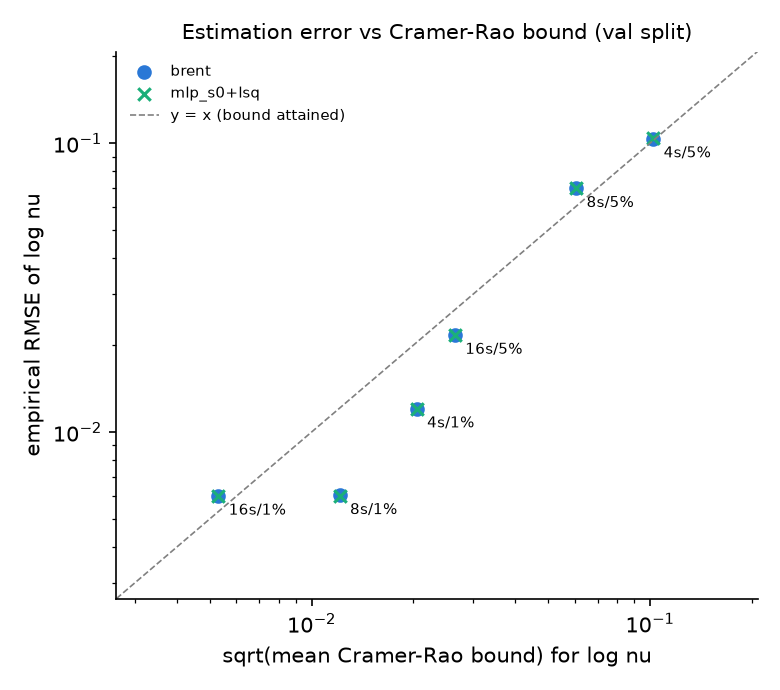

The file beside this chart, header and first rows:
variant, parent, n_sensors, noise, method, nu_true, theta_err, crb_var, crb_sd, z
3, 0, 4, 0.01, brent, 0.03055, -0.006684, 7.54906762469912e-05, 0.008689, -0.7693
3, 0, 4, 0.01, mlp_s0+lsq, 0.03055, -0.006496, 7.54906762469912e-05, 0.008689, -0.7477
4, 0, 8, 0.01, brent, 0.03055, -0.003484, 4.233714728186313e-05, 0.006507, -0.5355
4, 0, 8, 0.01, mlp_s0+lsq, 0.03055, -0.003443, 4.233714728186313e-05, 0.006507, -0.5291
5, 0, 16, 0.01, brent, 0.03055, -0.00409, 2.812506897155538e-05, 0.005303, -0.7713
5, 0, 16, 0.01, mlp_s0+lsq, 0.03055, -0.004007, 2.812506897155538e-05, 0.005303, -0.7555
6, 0, 4, 0.05, brent, 0.03055, 0.02573, 0.001887, 0.04344, 0.5923
6, 0, 4, 0.05, mlp_s0+lsq, 0.03055, 0.02588, 0.001887, 0.04344, 0.5958
7, 0, 8, 0.05, brent, 0.03055, 0.01033, 0.001058, 0.03253, 0.3175
7, 0, 8, 0.05, mlp_s0+lsq, 0.03055, 0.01035, 0.001058, 0.03253, 0.3182
8, 0, 16, 0.05, brent, 0.03055, -0.001111, 0.0007031, 0.02652, -0.04189
8, 0, 16, 0.05, mlp_s0+lsq, 0.03055, -0.001006, 0.0007031, 0.02652, -0.03794
12, 1, 4, 0.01, brent, 0.03954, -0.008343, 0.0004399, 0.02097, -0.3978
12, 1, 4, 0.01, mlp_s0+lsq, 0.03954, -0.008361, 0.0004399, 0.02097, -0.3987
13, 1, 8, 0.01, brent, 0.03954, 0.001308, 5.579631767989275e-05, 0.00747, 0.1752
13, 1, 8, 0.01, mlp_s0+lsq, 0.03954, 0.001155, 5.579631767989275e-05, 0.00747, 0.1547
14, 1, 16, 0.01, brent, 0.03954, 0.00121, 1.6108467449329938e-05, 0.004014, 0.3016
14, 1, 16, 0.01, mlp_s0+lsq, 0.03954, 0.001094, 1.6108467449329938e-05, 0.004014, 0.2725
15, 1, 4, 0.05, brent, 0.03954, 0.01031, 0.011, 0.1049, 0.09831
15, 1, 4, 0.05, mlp_s0+lsq, 0.03954, 0.0101, 0.011, 0.1049, 0.09631
16, 1, 8, 0.05, brent, 0.03954, 0.006426, 0.001395, 0.03735, 0.1721
16, 1, 8, 0.05, mlp_s0+lsq, 0.03954, 0.0065, 0.001395, 0.03735, 0.174
17, 1, 16, 0.05, brent, 0.03954, 0.005483, 0.0004027, 0.02007, 0.2732
17, 1, 16, 0.05, mlp_s0+lsq, 0.03954, 0.005491, 0.0004027, 0.02007, 0.2736
21, 2, 4, 0.01, brent, 0.02438, -0.006279, 3.291480722099754e-05, 0.005737, -1.094
21, 2, 4, 0.01, mlp_s0+lsq, 0.02438, -0.006157, 3.291480722099754e-05, 0.005737, -1.073
22, 2, 8, 0.01, brent, 0.02438, -0.005414, 2.9722889952223905e-05, 0.005452, -0.993
22, 2, 8, 0.01, mlp_s0+lsq, 0.02438, -0.005327, 2.9722889952223905e-05, 0.005452, -0.9771
23, 2, 16, 0.01, brent, 0.02438, -0.0008491, 1.7935889476019467e-05, 0.004235, -0.2005
23, 2, 16, 0.01, mlp_s0+lsq, 0.02438, -0.0009099, 1.7935889476019467e-05, 0.004235, -0.2148
24, 2, 4, 0.05, brent, 0.02438, 0.006295, 0.0008229, 0.02869, 0.2194
24, 2, 4, 0.05, mlp_s0+lsq, 0.02438, 0.006264, 0.0008229, 0.02869, 0.2184
25, 2, 8, 0.05, brent, 0.02438, 0.009529, 0.0007431, 0.02726, 0.3496
25, 2, 8, 0.05, mlp_s0+lsq, 0.02438, 0.009522, 0.0007431, 0.02726, 0.3493
26, 2, 16, 0.05, brent, 0.02438, 0.02639, 0.0004484, 0.02118, 1.246
26, 2, 16, 0.05, mlp_s0+lsq, 0.02438, 0.02642, 0.0004484, 0.02118, 1.248
30, 3, 4, 0.01, brent, 0.09686, 0.003829, 2.0910781434074266e-05, 0.004573, 0.8373
30, 3, 4, 0.01, mlp_s0+lsq, 0.09686, 0.003835, 2.0910781434074266e-05, 0.004573, 0.8387
31, 3, 8, 0.01, brent, 0.09686, 0.004258, 1.020551420359255e-05, 0.003195, 1.333
31, 3, 8, 0.01, mlp_s0+lsq, 0.09686, 0.004278, 1.020551420359255e-05, 0.003195, 1.339
32, 3, 16, 0.01, brent, 0.09686, 0.001438, 5.249713765462185e-06, 0.002291, 0.6278
32, 3, 16, 0.01, mlp_s0+lsq, 0.09686, 0.001468, 5.249713765462185e-06, 0.002291, 0.6408
33, 3, 4, 0.05, brent, 0.09686, 0.01116, 0.0005228, 0.02286, 0.4882
33, 3, 4, 0.05, mlp_s0+lsq, 0.09686, 0.01126, 0.0005228, 0.02286, 0.4923
34, 3, 8, 0.05, brent, 0.09686, 0.0101, 0.0002551, 0.01597, 0.6324
34, 3, 8, 0.05, mlp_s0+lsq, 0.09686, 0.01013, 0.0002551, 0.01597, 0.6343
35, 3, 16, 0.05, brent, 0.09686, -0.00398, 0.0001312, 0.01146, -0.3474
35, 3, 16, 0.05, mlp_s0+lsq, 0.09686, -0.004078, 0.0001312, 0.01146, -0.356
39, 4, 4, 0.01, brent, 0.02705, -0.01706, 0.0002281, 0.0151, -1.129
39, 4, 4, 0.01, mlp_s0+lsq, 0.02705, -0.01692, 0.0002281, 0.0151, -1.121
40, 4, 8, 0.01, brent, 0.02705, -0.01484, 6.300490008482833e-05, 0.007938, -1.869
40, 4, 8, 0.01, mlp_s0+lsq, 0.02705, -0.01484, 6.300490008482833e-05, 0.007938, -1.869
41, 4, 16, 0.01, brent, 0.02705, -0.006789, 2.2816799835838562e-05, 0.004777, -1.421
41, 4, 16, 0.01, mlp_s0+lsq, 0.02705, -0.006849, 2.2816799835838562e-05, 0.004777, -1.434
42, 4, 4, 0.05, brent, 0.02705, 0.07737, 0.005703, 0.07552, 1.024
42, 4, 4, 0.05, mlp_s0+lsq, 0.02705, 0.07739, 0.005703, 0.07552, 1.025
43, 4, 8, 0.05, brent, 0.02705, 0.07372, 0.001575, 0.03969, 1.858
43, 4, 8, 0.05, mlp_s0+lsq, 0.02705, 0.0737, 0.001575, 0.03969, 1.857
44, 4, 16, 0.05, brent, 0.02705, 0.03308, 0.0005704, 0.02388, 1.385
44, 4, 16, 0.05, mlp_s0+lsq, 0.02705, 0.03316, 0.0005704, 0.02388, 1.389
... 540 more rows
